Photos from the image-classification dataset "isolated_obj" in the GitHub repository aharmer/dishBugs. Its 22 classes are: acari mites and ticks, amphipoda, annelida worms, araneae spiders, archaeognatha bristletails, blattodea cockroaches, carabidae ground beetles, chilopoda centipedes, coleoptera beetles, coleoptera larva, collembola springtails, diplopoda millipedes, diptera flies, formicidae ants, gastropoda snails and slugs, hymenoptera bees and wasps, isopoda woodlice, opiliones harvestmen, orthoptera grasshoppers and crickets, pseudoscorpiones false scorpions, tipulidae crane flies, vespidae wasps.

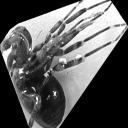
Label: opiliones harvestmen

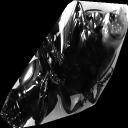
Label: carabidae ground beetles

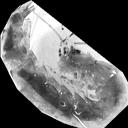
Label: archaeognatha bristletails

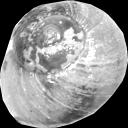
Label: gastropoda snails and slugs

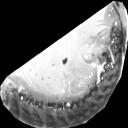
Label: diplopoda millipedes

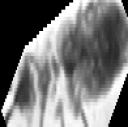
Label: collembola springtails
